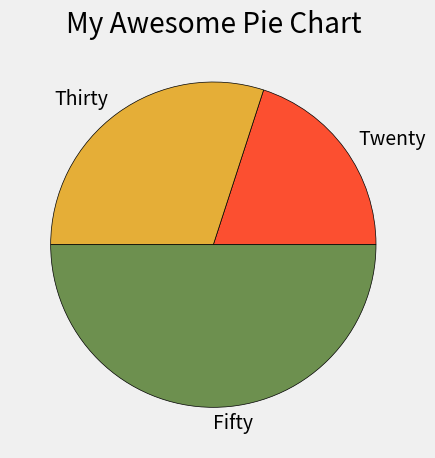

Here is the Python script that generated this plot:
from matplotlib import pyplot as plt

plt.style.use("fivethirtyeight")

slices = [20,30,50]
labels = ['Twenty','Thirty','Fifty']
colors = ['#fc4f30','#e5ae37','#6d904f']

plt.pie(slices, labels= labels,colors=colors, wedgeprops={'edgecolor':'black'})


plt.title("My Awesome Pie Chart")
plt.tight_layout()
plt.show()

# Colors:
# Blue = #008fd5
# Red = #fc4f30
# Yellow = #e5ae37
# Green = #6d904f